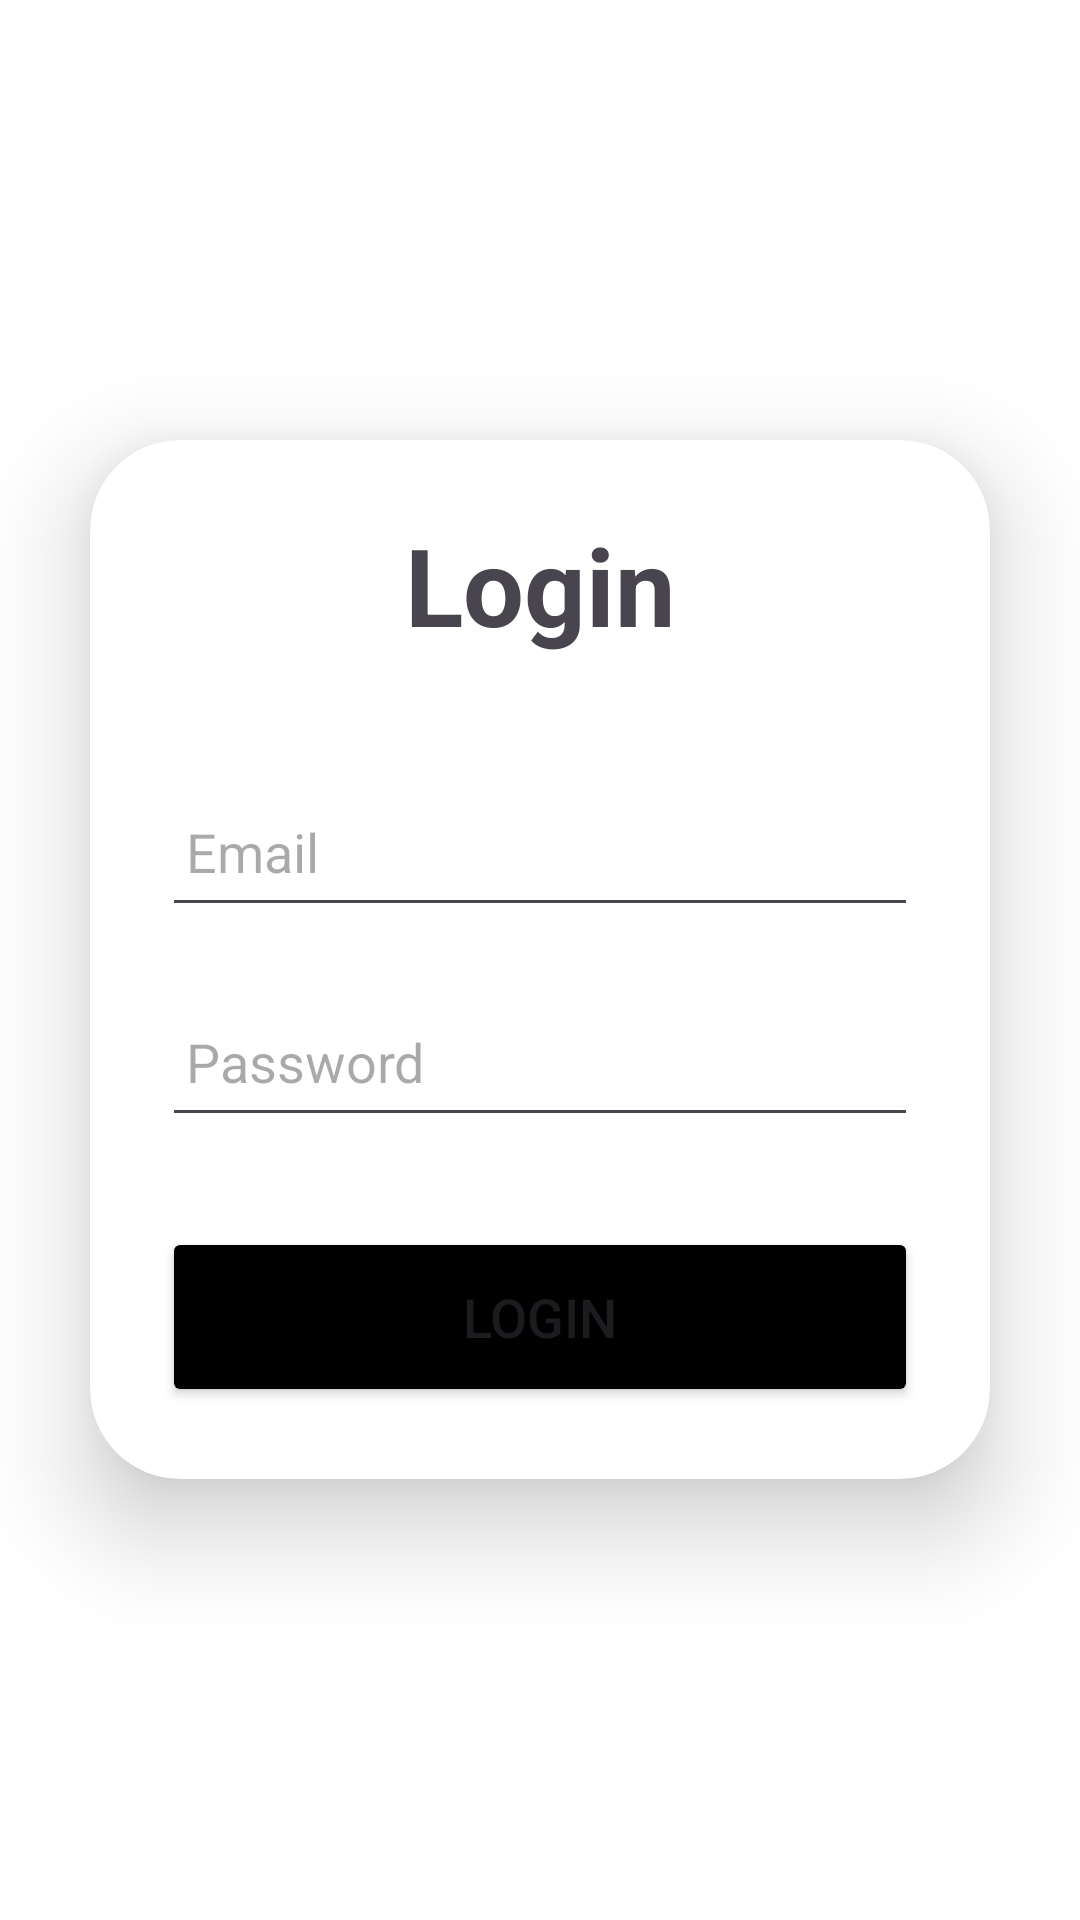

This screen was rendered from an Android layout file. Write that file and the resources it references.
<!-- AndroidManifest.xml: application theme Theme.LibraryAccess -->
<!-- res/layout/activity_admin_login.xml -->
<?xml version="1.0" encoding="utf-8"?>
<LinearLayout
    xmlns:android="http://schemas.android.com/apk/res/android"
    xmlns:app="http://schemas.android.com/apk/res-auto"
    xmlns:tools="http://schemas.android.com/tools"
    android:layout_width="match_parent"
    android:layout_height="match_parent"
    android:orientation="vertical"
    android:gravity="center"
    android:theme="@style/Theme.Material3.DayNight"
    tools:context=".admin.AdminLoginActivity">

    <androidx.cardview.widget.CardView
        android:layout_width="match_parent"
        android:layout_height="wrap_content"
        android:layout_margin="30dp"
        app:cardCornerRadius="30dp"
        app:cardElevation="20dp">

        <LinearLayout
            android:layout_width="match_parent"
            android:layout_height="wrap_content"
            android:orientation="vertical"
            android:layout_gravity="center_horizontal"
            android:padding="24dp"
            >

            <TextView
                android:layout_width="match_parent"
                android:layout_height="wrap_content"
                android:text="Login"
                android:textSize="36sp"
                android:textAlignment="center"
                android:textStyle="bold"
                />


            <EditText
                android:layout_width="match_parent"
                android:layout_height="50dp"
                android:id="@+id/et_loginEmail"
                android:layout_marginTop="40dp"
                android:padding="8dp"
                android:hint="Email"
                android:inputType="textEmailAddress"
                android:drawablePadding="8dp"
                />

            <EditText
                android:layout_width="match_parent"
                android:layout_height="50dp"
                android:id="@+id/et_loginPassword"
                android:layout_marginTop="20dp"
                android:padding="8dp"
                android:hint="Password"
                android:inputType="textPassword"
                android:drawablePadding="8dp"
                />

            <Button
                android:layout_width="match_parent"
                android:layout_height="60dp"
                android:text="Login"
                android:id="@+id/btn_login"
                android:textSize="18sp"
                android:layout_marginTop="30dp"
                app:cornerRadius = "20dp"
                android:backgroundTint="@color/black"/>



        </LinearLayout>

    </androidx.cardview.widget.CardView>

</LinearLayout>
<!-- resources referenced by this layout -->
<resources>
  <style name="Theme.LibraryAccess" parent="Theme.MaterialComponents.Light.NoActionBar">
          
          <item name="colorPrimary">@color/black</item>
          <item name="colorPrimaryVariant">@color/black</item>
          <item name="colorOnPrimary">@color/white</item>
          
          <item name="colorSecondary">@color/black</item>
          <item name="colorSecondaryVariant">@color/black</item>
          <item name="colorOnSecondary">@color/black</item>
          
          <item name="android:statusBarColor">?attr/colorPrimaryVariant</item>
          
      </style>
  <!-- not gathered from this repository: default colours our renderer supplied (Android Studio template values) -->
  <color name="black">#FF000000</color>
  <color name="white">#FFFFFFFF</color>
</resources>
